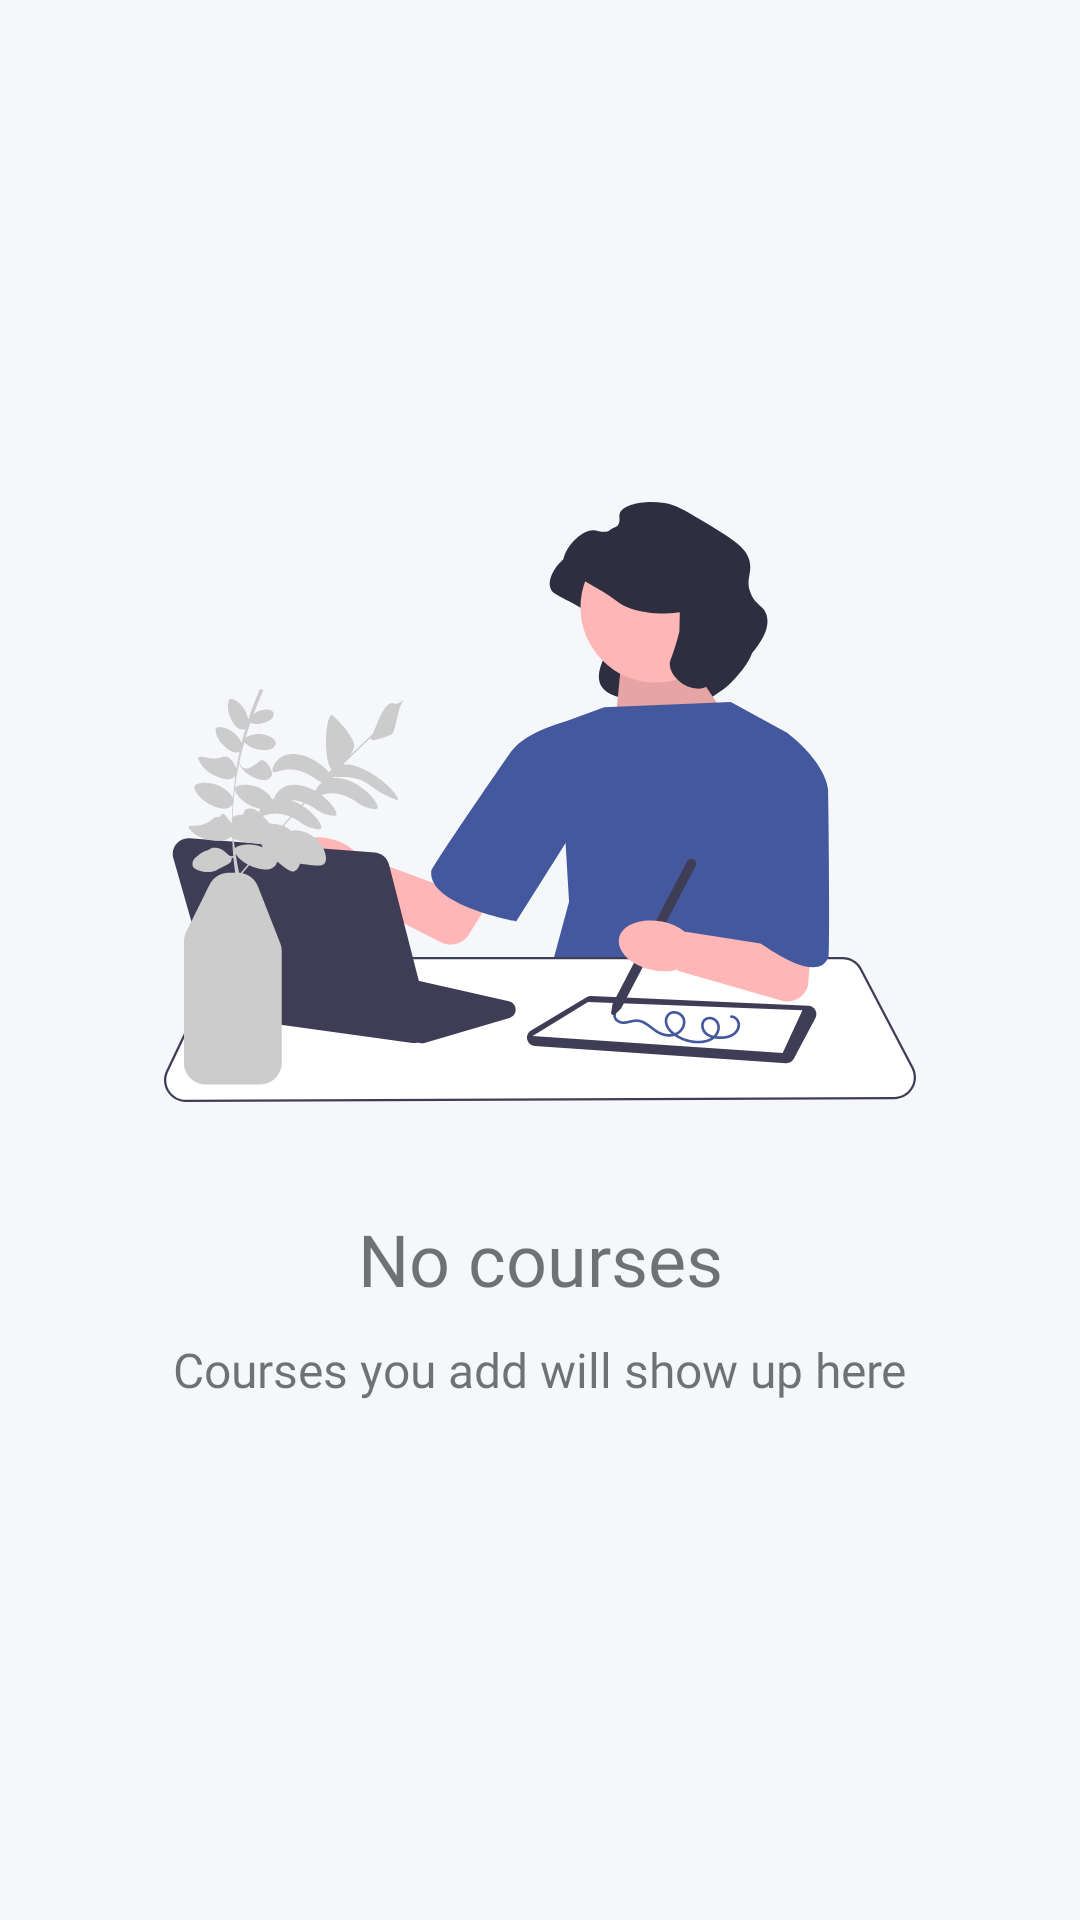

Produce the Android XML layout that renders to this screen, including the resource entries it uses.
<!-- AndroidManifest.xml: application theme Theme.StudentAssistant -->
<!-- res/layout/offline_course_empty_state.xml -->
<?xml version="1.0" encoding="utf-8"?>
<androidx.constraintlayout.widget.ConstraintLayout xmlns:android="http://schemas.android.com/apk/res/android"
    android:layout_width="match_parent"
    android:layout_height="match_parent"
    android:background="@color/light_backgrounds_main_background"
    xmlns:app="http://schemas.android.com/apk/res-auto">

    <ImageView
        android:id="@+id/iv_no_course_illustration"
        android:layout_width="match_parent"
        android:layout_height="200dp"
        app:layout_constraintVertical_bias="0.38"
        android:src="@drawable/ic_illustration_no_course"
        app:layout_constraintBottom_toBottomOf="parent"
        app:layout_constraintEnd_toEndOf="parent"
        app:layout_constraintStart_toStartOf="parent"
        app:layout_constraintTop_toTopOf="parent" />

    <TextView
        android:id="@+id/tv_no_course"
        android:layout_width="wrap_content"
        android:layout_height="wrap_content"
        android:fontFamily="@font/lato_bold"
        android:text="@string/no_courses"
        android:textSize="24sp"
        app:layout_constraintBottom_toBottomOf="parent"
        app:layout_constraintEnd_toEndOf="parent"
        app:layout_constraintStart_toStartOf="parent"
        app:layout_constraintTop_toBottomOf="@+id/iv_no_course_illustration"
        app:layout_constraintVertical_bias="0.15" />

    <TextView
        android:id="@+id/tv_no_course_description"
        android:layout_width="wrap_content"
        android:layout_height="wrap_content"
        android:layout_marginTop="10dp"
        android:fontFamily="@font/lato_medium"
        android:text="@string/courses_you_add_will_show_up_here"
        android:textSize="16sp"
        app:layout_constraintBottom_toBottomOf="parent"
        app:layout_constraintEnd_toEndOf="parent"
        app:layout_constraintStart_toStartOf="parent"
        app:layout_constraintTop_toBottomOf="@+id/tv_no_course"
        app:layout_constraintVertical_bias="0" />
</androidx.constraintlayout.widget.ConstraintLayout>
<!-- resources referenced by this layout -->
<resources>
  <color name="light_backgrounds_main_background">#f5f7fb</color>
  <!-- drawable ic_illustration_no_course: vector/xml drawable (drawable, 14230 chars, omitted) -->
  <string name="courses_you_add_will_show_up_here">Courses you add will show up here</string>
  <string name="no_courses">No courses</string>
  <style name="Theme.StudentAssistant" parent="Theme.MaterialComponents.DayNight.NoActionBar">
          
          <item name="colorPrimary">@color/purple_200</item>
          <item name="colorPrimaryVariant">@color/purple_700</item>
          <item name="colorOnPrimary">@color/black</item>
          
          <item name="colorSecondary">@color/teal_200</item>
          <item name="colorSecondaryVariant">@color/teal_200</item>
          <item name="colorOnSecondary">@color/black</item>
          
          <item name="android:statusBarColor">?attr/colorPrimaryVariant</item>
          
      </style>
  <color name="purple_200">#FFBB86FC</color>
  <color name="purple_700">#FF3700B3</color>
  <color name="black">#FF000000</color>
  <color name="teal_200">#FF03DAC5</color>
</resources>
